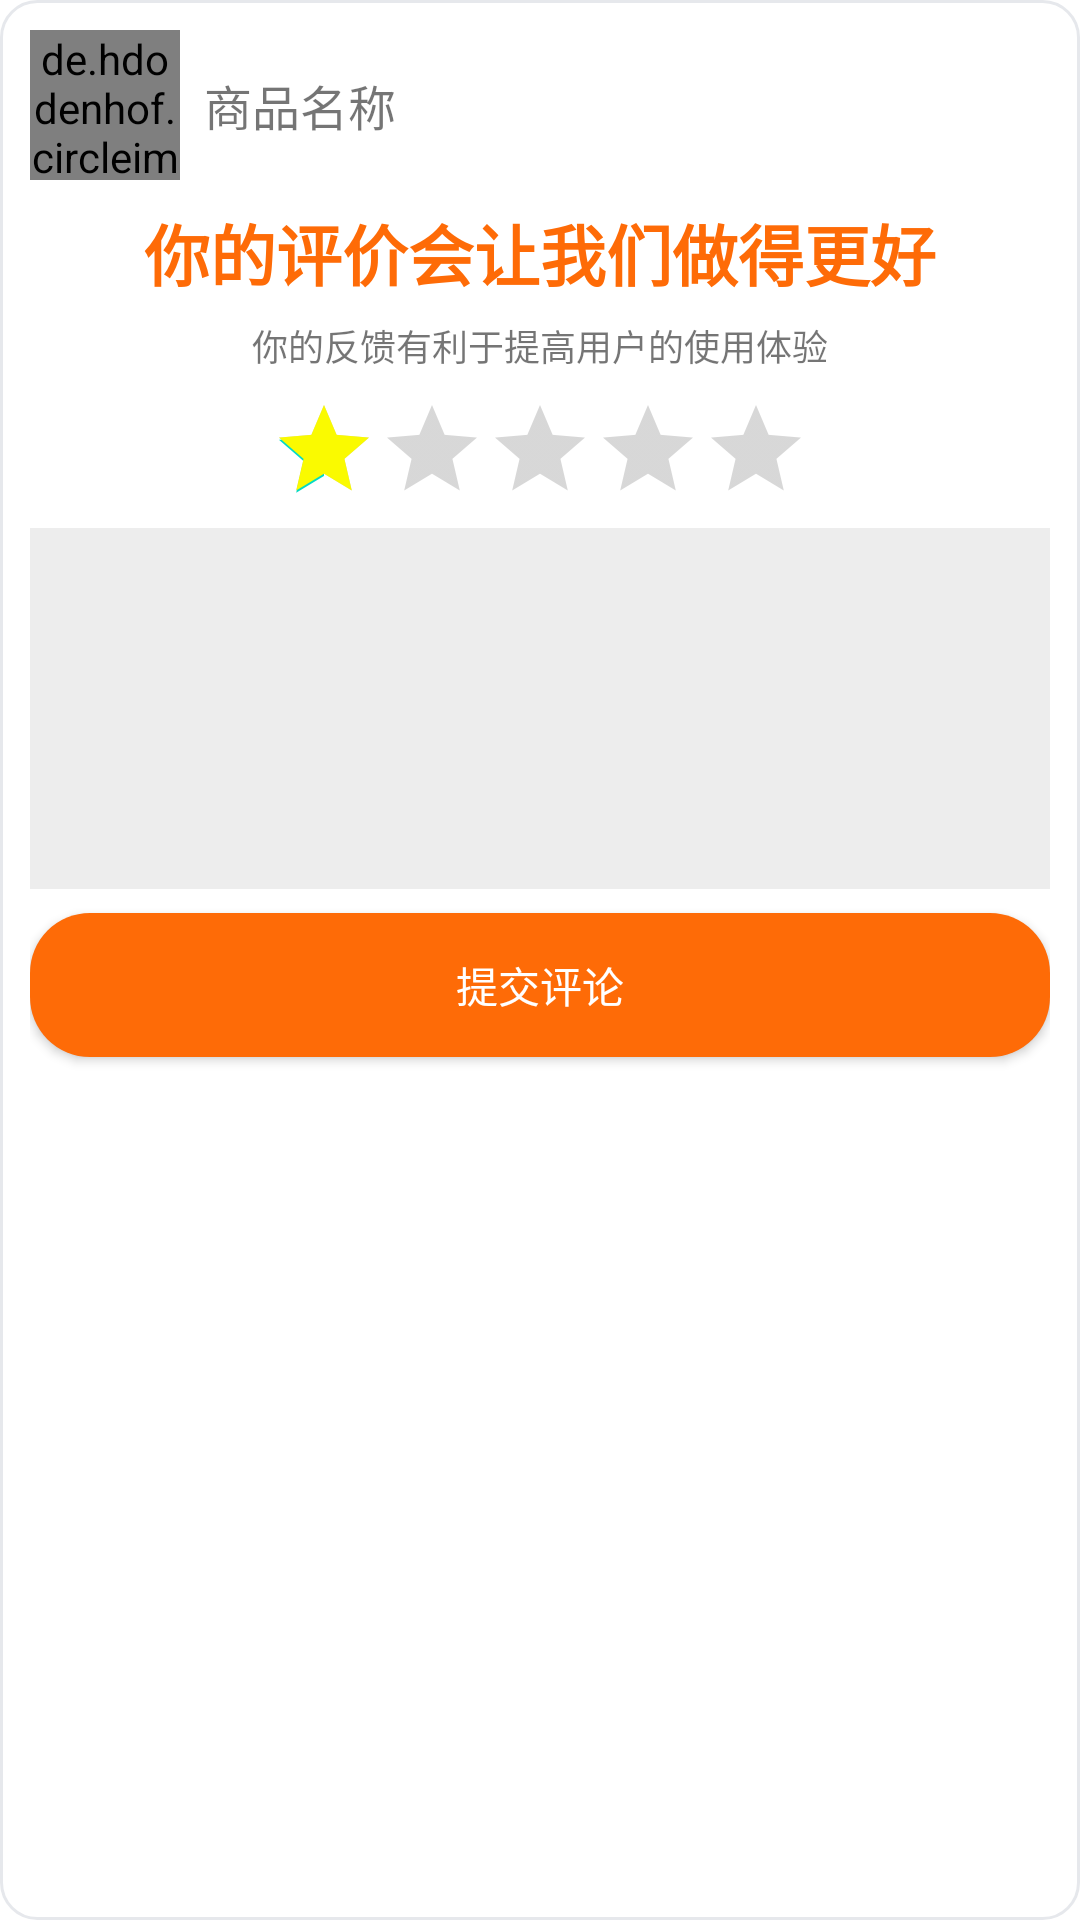

Reconstruct the res/layout file that produces this screen, plus the resources it refers to.
<!-- AndroidManifest.xml: application theme AppTheme -->
<!-- res/layout/good_rating_item.xml -->
<?xml version="1.0" encoding="utf-8"?>
<LinearLayout
    xmlns:android="http://schemas.android.com/apk/res/android"
    android:layout_margin="10dp"
    android:padding="10dp"
    android:orientation="vertical"
    android:background="@drawable/corner_cart_item"
    android:layout_width="match_parent"
    android:layout_height="wrap_content">

    <LinearLayout
        android:orientation="horizontal"
        android:layout_width="match_parent"
        android:layout_height="wrap_content">
        <de.hdodenhof.circleimageview.CircleImageView
            android:gravity="center"
            android:id="@+id/idGoodImage"
            android:layout_width="50dp"
            android:layout_height="50dp"/>
        <TextView
            android:layout_marginLeft="8dp"
            android:textSize="16sp"
            android:text="商品名称"
            android:id="@+id/idGoodName"
            android:gravity="center"
            android:layout_width="wrap_content"
            android:layout_height="match_parent"/>
    </LinearLayout>

    <TextView
        android:layout_marginTop="8dp"
        android:layout_marginBottom="6dp"
        android:gravity="center"
        android:textStyle="bold"
        android:textColor="@color/orange"
        android:textSize="22sp"
        android:text="你的评价会让我们做得更好"
        android:layout_width="match_parent"
        android:layout_height="wrap_content"/>
    <TextView
        android:layout_marginBottom="8dp"
        android:textSize="12sp"
        android:gravity="center"
        android:text="你的反馈有利于提高用户的使用体验"
        android:layout_width="match_parent"
        android:layout_height="wrap_content"/>
    <RatingBar
        android:id="@+id/idRatingBtn"
        style="@style/Widget.AppCompat.RatingBar.Indicator"
        android:isIndicator="false"
        android:stepSize="1"
        android:rating="1"
        android:numStars="5"
        android:progressTint="@color/star"
        android:layout_gravity="center"
        android:layout_width="wrap_content"
        android:layout_height="wrap_content"/>

    <EditText
        android:id="@+id/idCommentText"
        android:layout_marginTop="8dp"
        android:layout_marginBottom="8dp"
        android:scrollbars="vertical"
        android:padding="6dp"
        android:gravity="start"
        android:background="@color/super_light_gray"
        android:ellipsize="end"
        android:lines="5"
        android:layout_width="match_parent"
        android:layout_height="wrap_content"/>

    <Button
        android:id="@+id/idSubmitBtn"
        android:layout_marginBottom="10dp"
        android:textColor="@color/white"
        android:background="@drawable/corner_btn"
        android:text="提交评论"
        android:layout_width="match_parent"
        android:layout_height="wrap_content"/>
</LinearLayout>
<!-- resources referenced by this layout -->
<resources>
  <color name="orange">#FE6B07</color>
  <color name="star">#FAFA00</color>
  <color name="super_light_gray">#EDEDED</color>
  <color name="white">#FFFFFFFF</color>
  <!-- drawable corner_btn (drawable) -->
  <?xml version="1.0" encoding="utf-8"?>
  <shape xmlns:android="http://schemas.android.com/apk/res/android">
  
      <solid android:color="@color/orange"/>
  
      <corners android:radius="20dp" />
  
  </shape>
  <!-- drawable corner_cart_item (drawable) -->
  <?xml version="1.0" encoding="utf-8"?>
  <shape xmlns:android="http://schemas.android.com/apk/res/android">
      <solid android:color="@color/white" />
  
      <stroke android:color="@color/gray" android:width="1dp" />
  
      <corners android:radius="12dp" />
  
  </shape>
  <color name="gray">#E6E8EC</color>
</resources>
